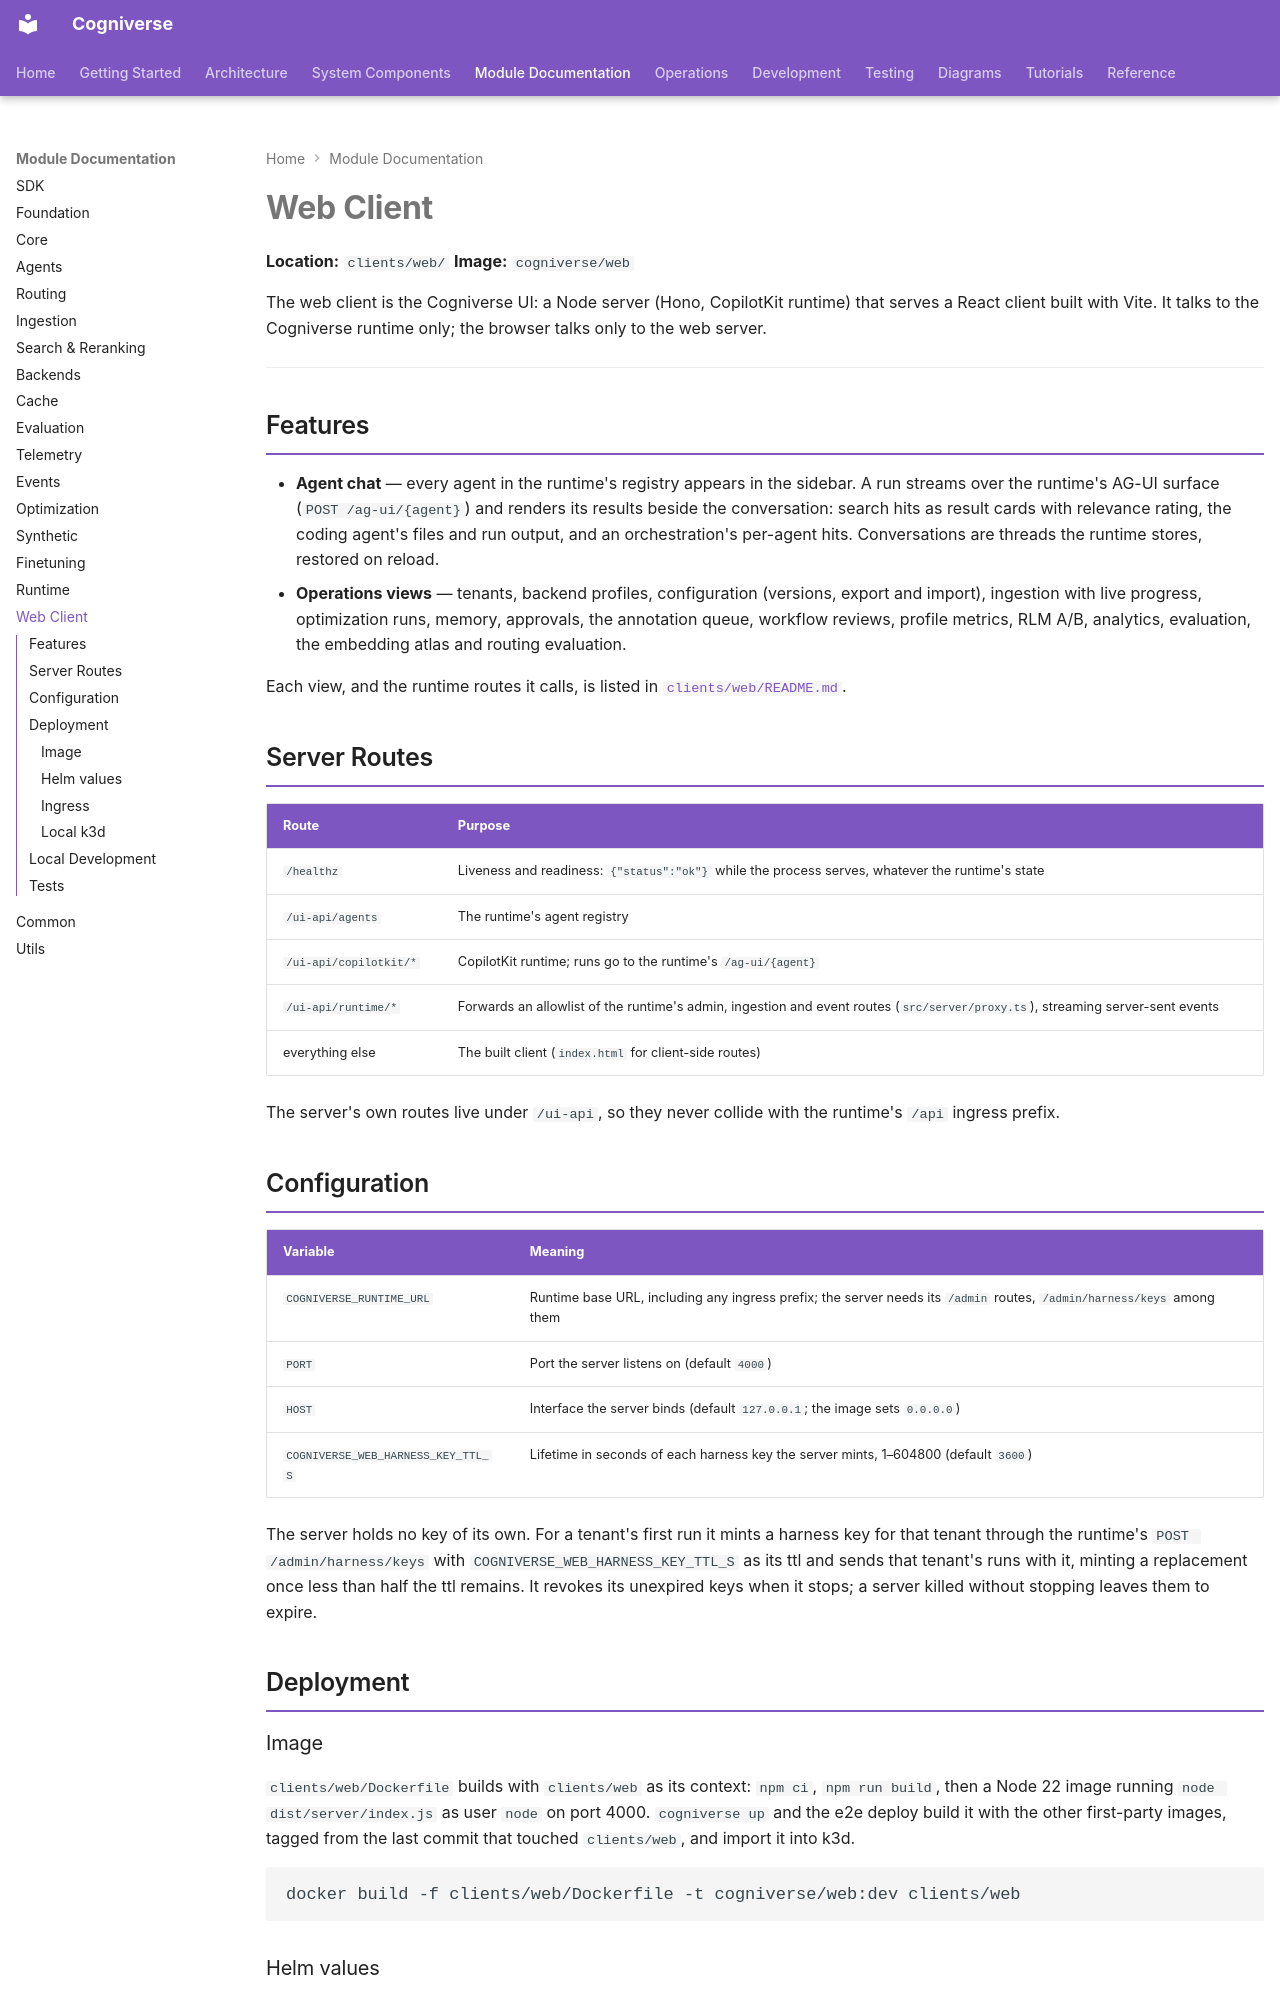

repository: amit-jain/cogniverse · page: modules/web-client/index.html · generator: mkdocs

# Web Client

**Location:** `clients/web/`
**Image:** `cogniverse/web`

The web client is the Cogniverse UI: a Node server (Hono, CopilotKit runtime)
that serves a React client built with Vite. It talks to the Cogniverse runtime
only; the browser talks only to the web server.

---

## Features

- **Agent chat** — every agent in the runtime's registry appears in the
  sidebar. A run streams over the runtime's AG-UI surface (`POST /ag-ui/{agent}`)
  and renders its results beside the conversation: search hits as result cards
  with relevance rating, the coding agent's files and run output, and an
  orchestration's per-agent hits. Conversations are threads the runtime stores,
  restored on reload.
- **Operations views** — tenants, backend profiles, configuration (versions,
  export and import), ingestion with live progress, optimization runs, memory,
  approvals, the annotation queue, workflow reviews, profile metrics, RLM A/B,
  analytics, evaluation, the embedding atlas and routing evaluation.

Each view, and the runtime routes it calls, is listed in
[`clients/web/README.md`](../../clients/web/README.md#operations-views).

## Server Routes

| Route | Purpose |
|---|---|
| `/healthz` | Liveness and readiness: `{"status":"ok"}` while the process serves, whatever the runtime's state |
| `/ui-api/agents` | The runtime's agent registry |
| `/ui-api/copilotkit/*` | CopilotKit runtime; runs go to the runtime's `/ag-ui/{agent}` |
| `/ui-api/runtime/*` | Forwards an allowlist of the runtime's admin, ingestion and event routes (`src/server/proxy.ts`), streaming server-sent events |
| everything else | The built client (`index.html` for client-side routes) |

The server's own routes live under `/ui-api`, so they never collide with the
runtime's `/api` ingress prefix.

## Configuration

| Variable | Meaning |
|---|---|
| `COGNIVERSE_RUNTIME_URL` | Runtime base URL, including any ingress prefix; the server needs its `/admin` routes, `/admin/harness/keys` among them |
| `PORT` | Port the server listens on (default `4000`) |
| `HOST` | Interface the server binds (default `127.0.0.1`; the image sets `0.0.0.0`) |
| `COGNIVERSE_WEB_HARNESS_KEY_TTL_S` | Lifetime in seconds of each harness key the server mints, 1–604800 (default `3600`) |

The server holds no key of its own. For a tenant's first run it mints a harness
key for that tenant through the runtime's `POST /admin/harness/keys` with
`COGNIVERSE_WEB_HARNESS_KEY_TTL_S` as its ttl and sends that tenant's runs with
it, minting a replacement once less than half the ttl remains. It revokes its
unexpired keys when it stops; a server killed without stopping leaves them to
expire.

## Deployment
